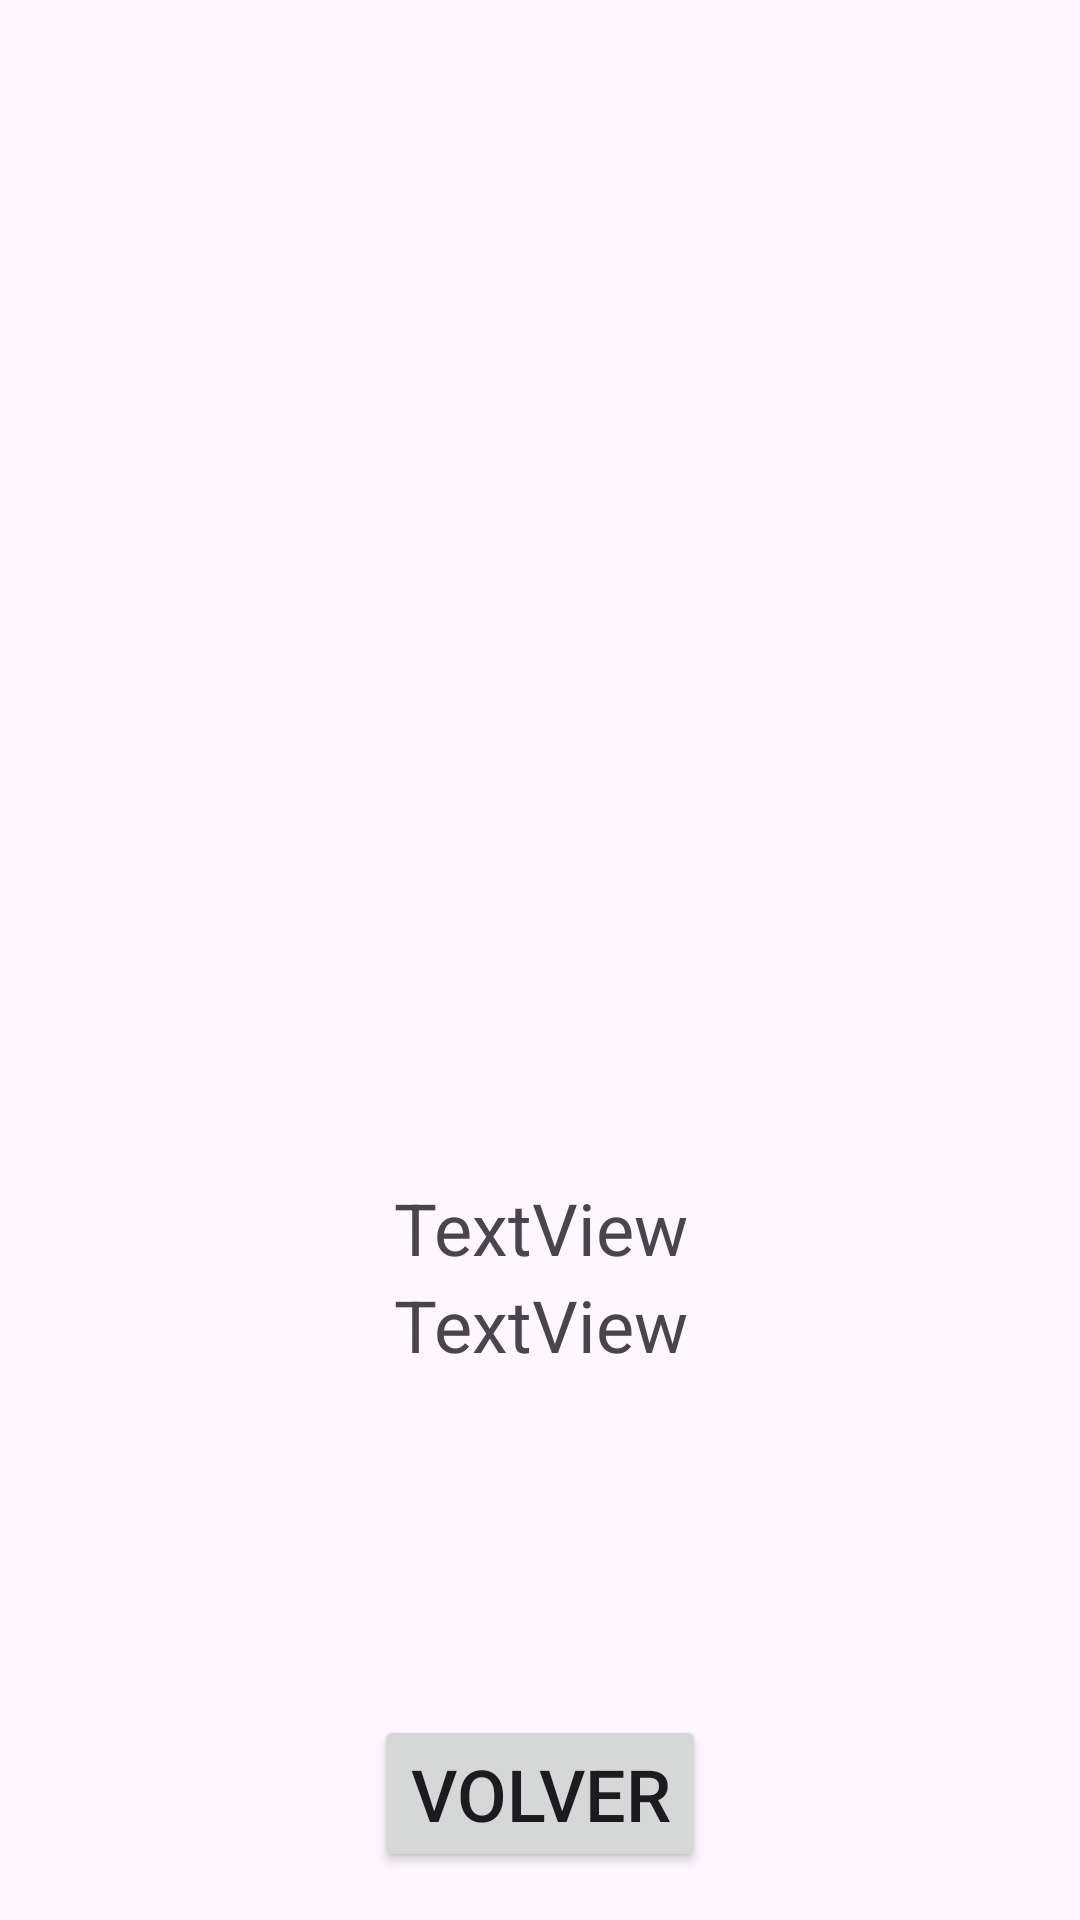

The Android layout XML behind this screen, and the referenced resources:
<!-- AndroidManifest.xml: application theme Theme.LOTIFYllfsa -->
<!-- res/layout/activity_perfil.xml -->
<?xml version="1.0" encoding="utf-8"?>
<androidx.constraintlayout.widget.ConstraintLayout
    xmlns:android="http://schemas.android.com/apk/res/android"
    xmlns:app="http://schemas.android.com/apk/res-auto"
    xmlns:tools="http://schemas.android.com/tools"
    android:id="@+id/main"
    android:layout_width="match_parent"
    android:layout_height="match_parent"
    tools:context=".PerfilActivity">

    <ImageView
        android:id="@+id/imageView3"
        android:layout_width="183dp"
        android:layout_height="181dp"
        app:layout_constraintBottom_toTopOf="@+id/linearLayout"
        app:layout_constraintEnd_toEndOf="parent"
        app:layout_constraintStart_toStartOf="parent"
        app:layout_constraintTop_toTopOf="parent"
        tools:srcCompat="@android:drawable/ic_menu_myplaces" />

    <LinearLayout
        android:id="@+id/linearLayout"
        android:layout_width="0dp"
        android:layout_height="wrap_content"
        android:orientation="vertical"
        app:layout_constraintTop_toBottomOf="@id/imageView3"
        app:layout_constraintStart_toStartOf="parent"
        app:layout_constraintEnd_toEndOf="parent"
        app:layout_constraintBottom_toTopOf="@id/button6"
        android:padding="16dp">

        <TextView
            android:id="@+id/emaillTextView"
            android:layout_width="match_parent"
            android:layout_height="wrap_content"
            android:text="TextView"
            android:textAlignment="center"
            android:textSize="24sp" />

        <TextView
            android:id="@+id/provideTextView"
            android:layout_width="match_parent"
            android:layout_height="wrap_content"
            android:text="TextView"
            android:textAlignment="center"
            android:textSize="24sp" />
    </LinearLayout>

    <Button
        android:id="@+id/button6"
        android:layout_width="wrap_content"
        android:layout_height="wrap_content"
        android:text="volver"
        android:textSize="24sp"
        app:layout_constraintBottom_toBottomOf="parent"
        app:layout_constraintStart_toStartOf="parent"
        app:layout_constraintEnd_toEndOf="parent"
        android:layout_marginBottom="16dp" />

</androidx.constraintlayout.widget.ConstraintLayout>
<!-- resources referenced by this layout -->
<resources>
  <style name="Theme.LOTIFYllfsa" parent="Base.Theme.LOTIFYllfsa" />
  <style name="Base.Theme.LOTIFYllfsa" parent="Theme.Material3.DayNight.NoActionBar">
          
          
      </style>
</resources>
